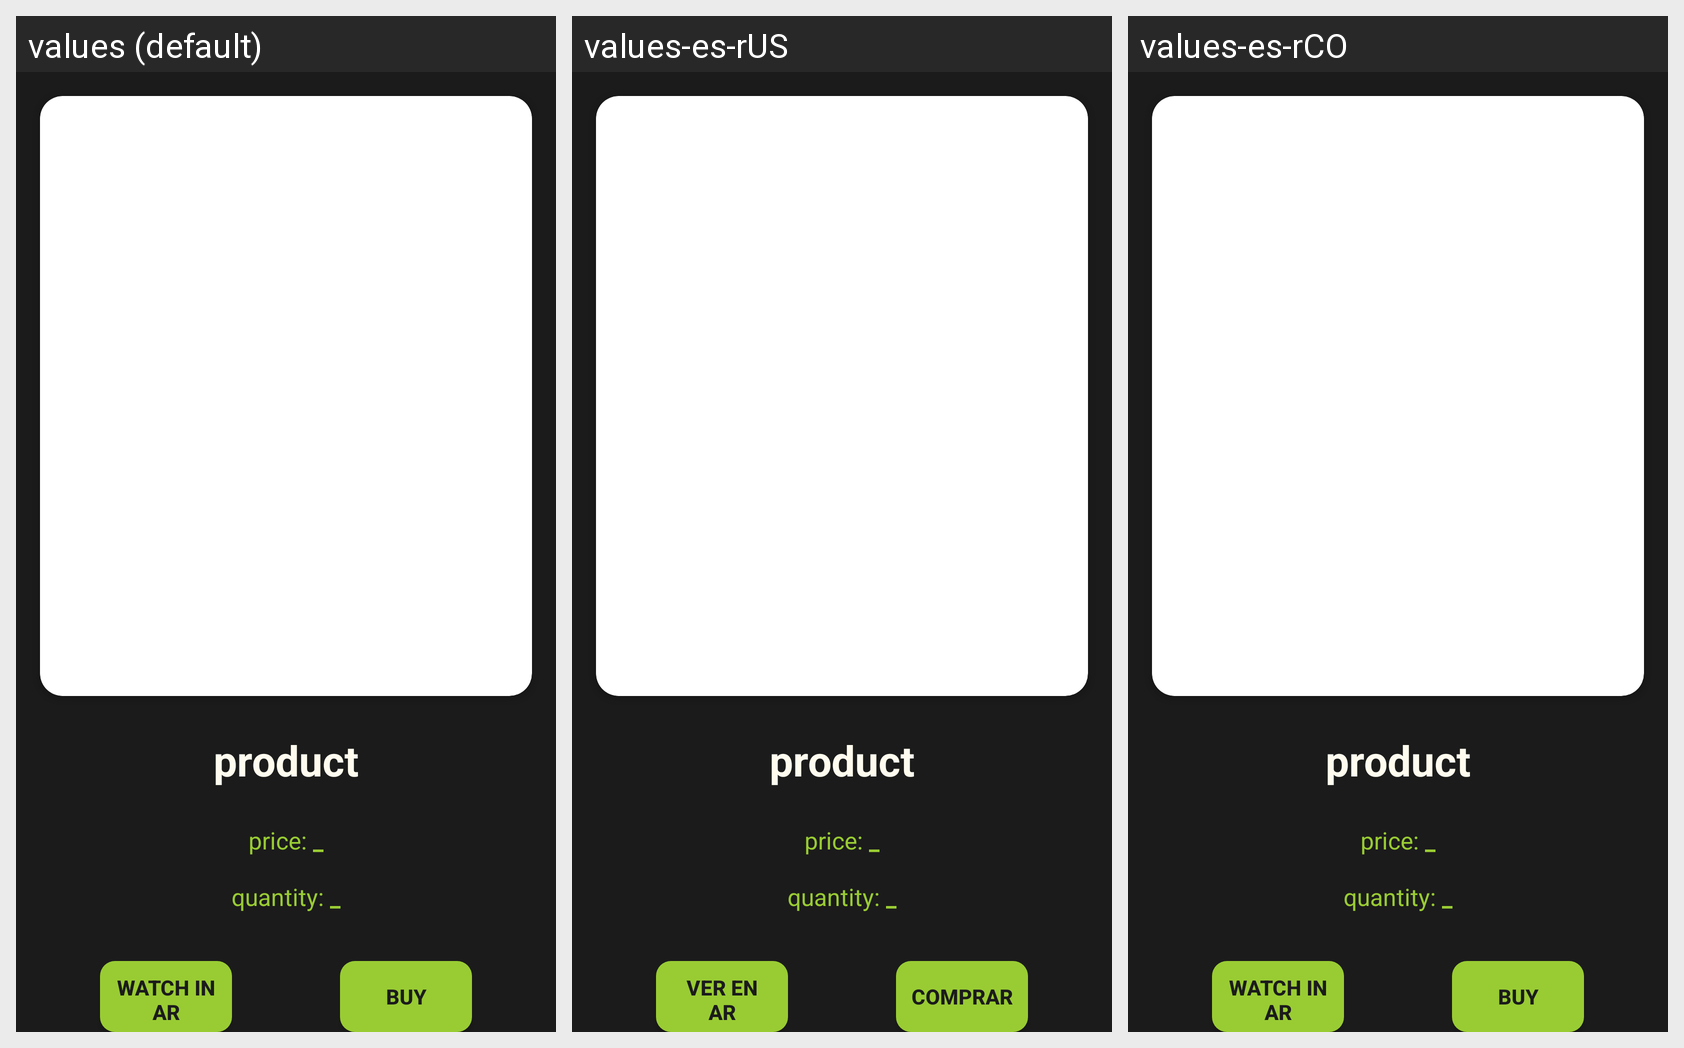

For this localized Android screen grid, give each drawn string resource with its value in every locale shown.
Android screen res/layout/activity_product_detail.xml rendered under 3 locales, left to right: values (default), values-es-rUS, values-es-rCO. Device: Nexus 5 (rendered at 1080×1920; each locale shown at half size, 540×960, under a caption strip naming it); theme Theme.Ar_final_project.
Strings drawn on this screen, with the default value and each locale's value (text and hints the layout hard-codes, and strings that could not be matched under every locale, appear in the picture but are not listed):

watch_in_nar
  values: Watch in
      AR
  values-es-rUS: Ver en
      AR
  values-es-rCO: Watch in
      AR  [not translated; the default value is used]

buy
  values: Buy
  values-es-rUS: Comprar
  values-es-rCO: Buy  [not translated; the default value is used]
